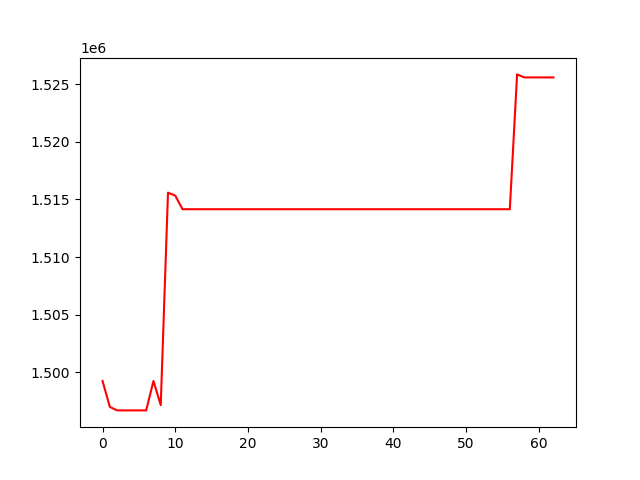

Values plotted in this chart, from the file beside it:
, 0
0, 1499240
1, 1496988
2, 1496684
3, 1496684
4, 1496684
5, 1496684
6, 1496684
7, 1499235
8, 1497145
9, 1515594
10, 1515335
11, 1514155
12, 1514155
13, 1514155
14, 1514155
15, 1514155
16, 1514155
17, 1514155
18, 1514155
19, 1514155
20, 1514155
21, 1514155
22, 1514155
23, 1514155
24, 1514155
25, 1514155
26, 1514155
27, 1514155
28, 1514155
29, 1514155
30, 1514155
31, 1514155
32, 1514155
33, 1514155
34, 1514155
35, 1514155
36, 1514155
37, 1514155
38, 1514155
39, 1514155
40, 1514155
41, 1514155
42, 1514155
43, 1514155
44, 1514155
45, 1514155
46, 1514155
47, 1514155
48, 1514155
49, 1514155
50, 1514155
51, 1514155
52, 1514155
53, 1514155
54, 1514155
55, 1514155
56, 1514155
57, 1525863
58, 1525602
59, 1525602
... 3 more rows
